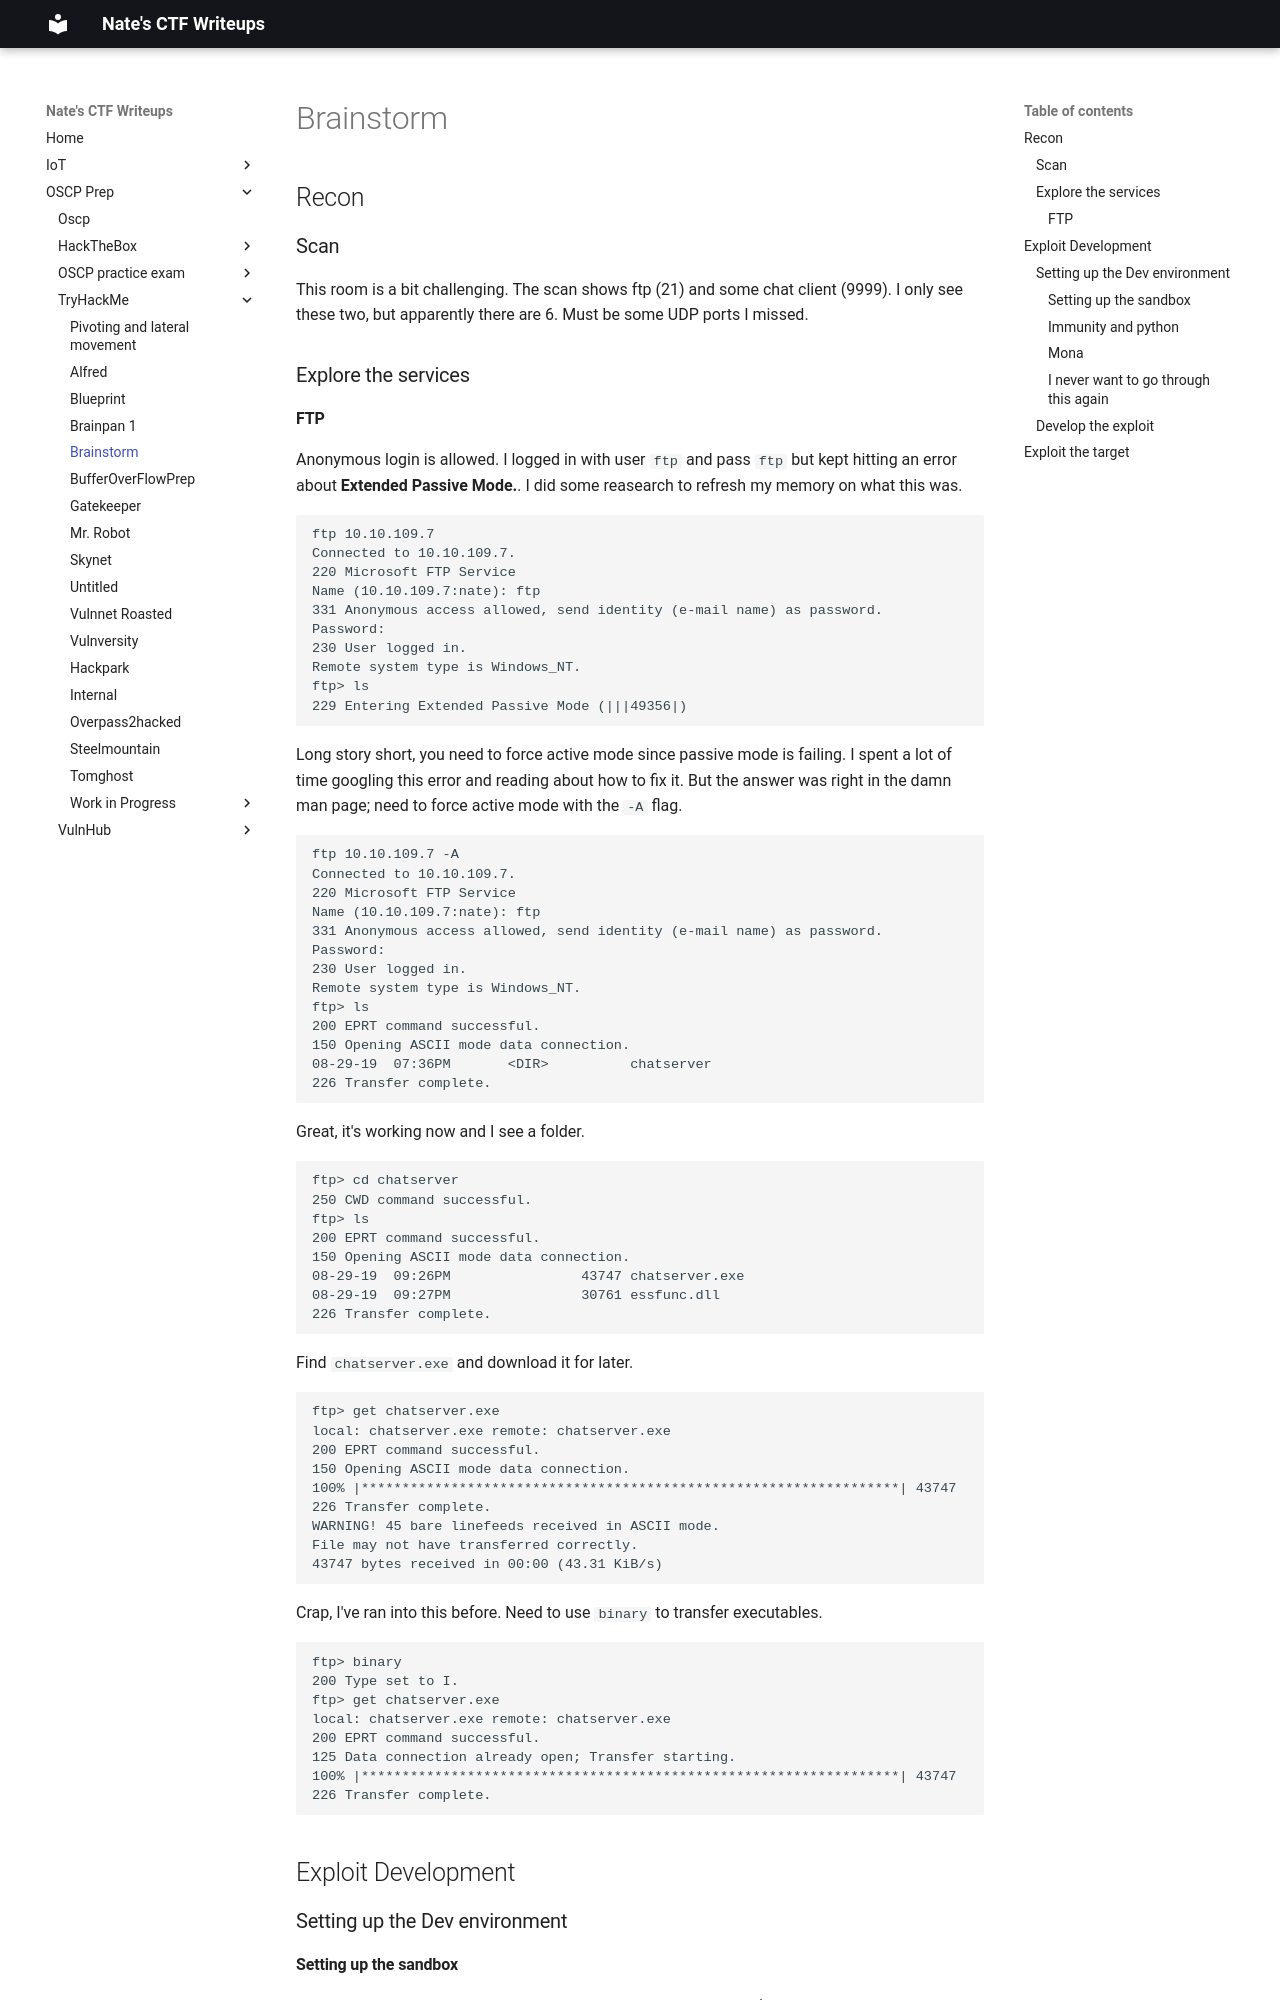

repository: nobodynate/nobodynate.github.io · page: OSCP-Prep/TryHackMe/Brainstorm/index.html · generator: mkdocs

# Brainstorm

## Recon
### Scan

This room is a bit challenging. The scan shows ftp (21) and some chat client (9999). I only see these two, but apparently there are 6. Must be some UDP ports I missed.

### Explore the services
